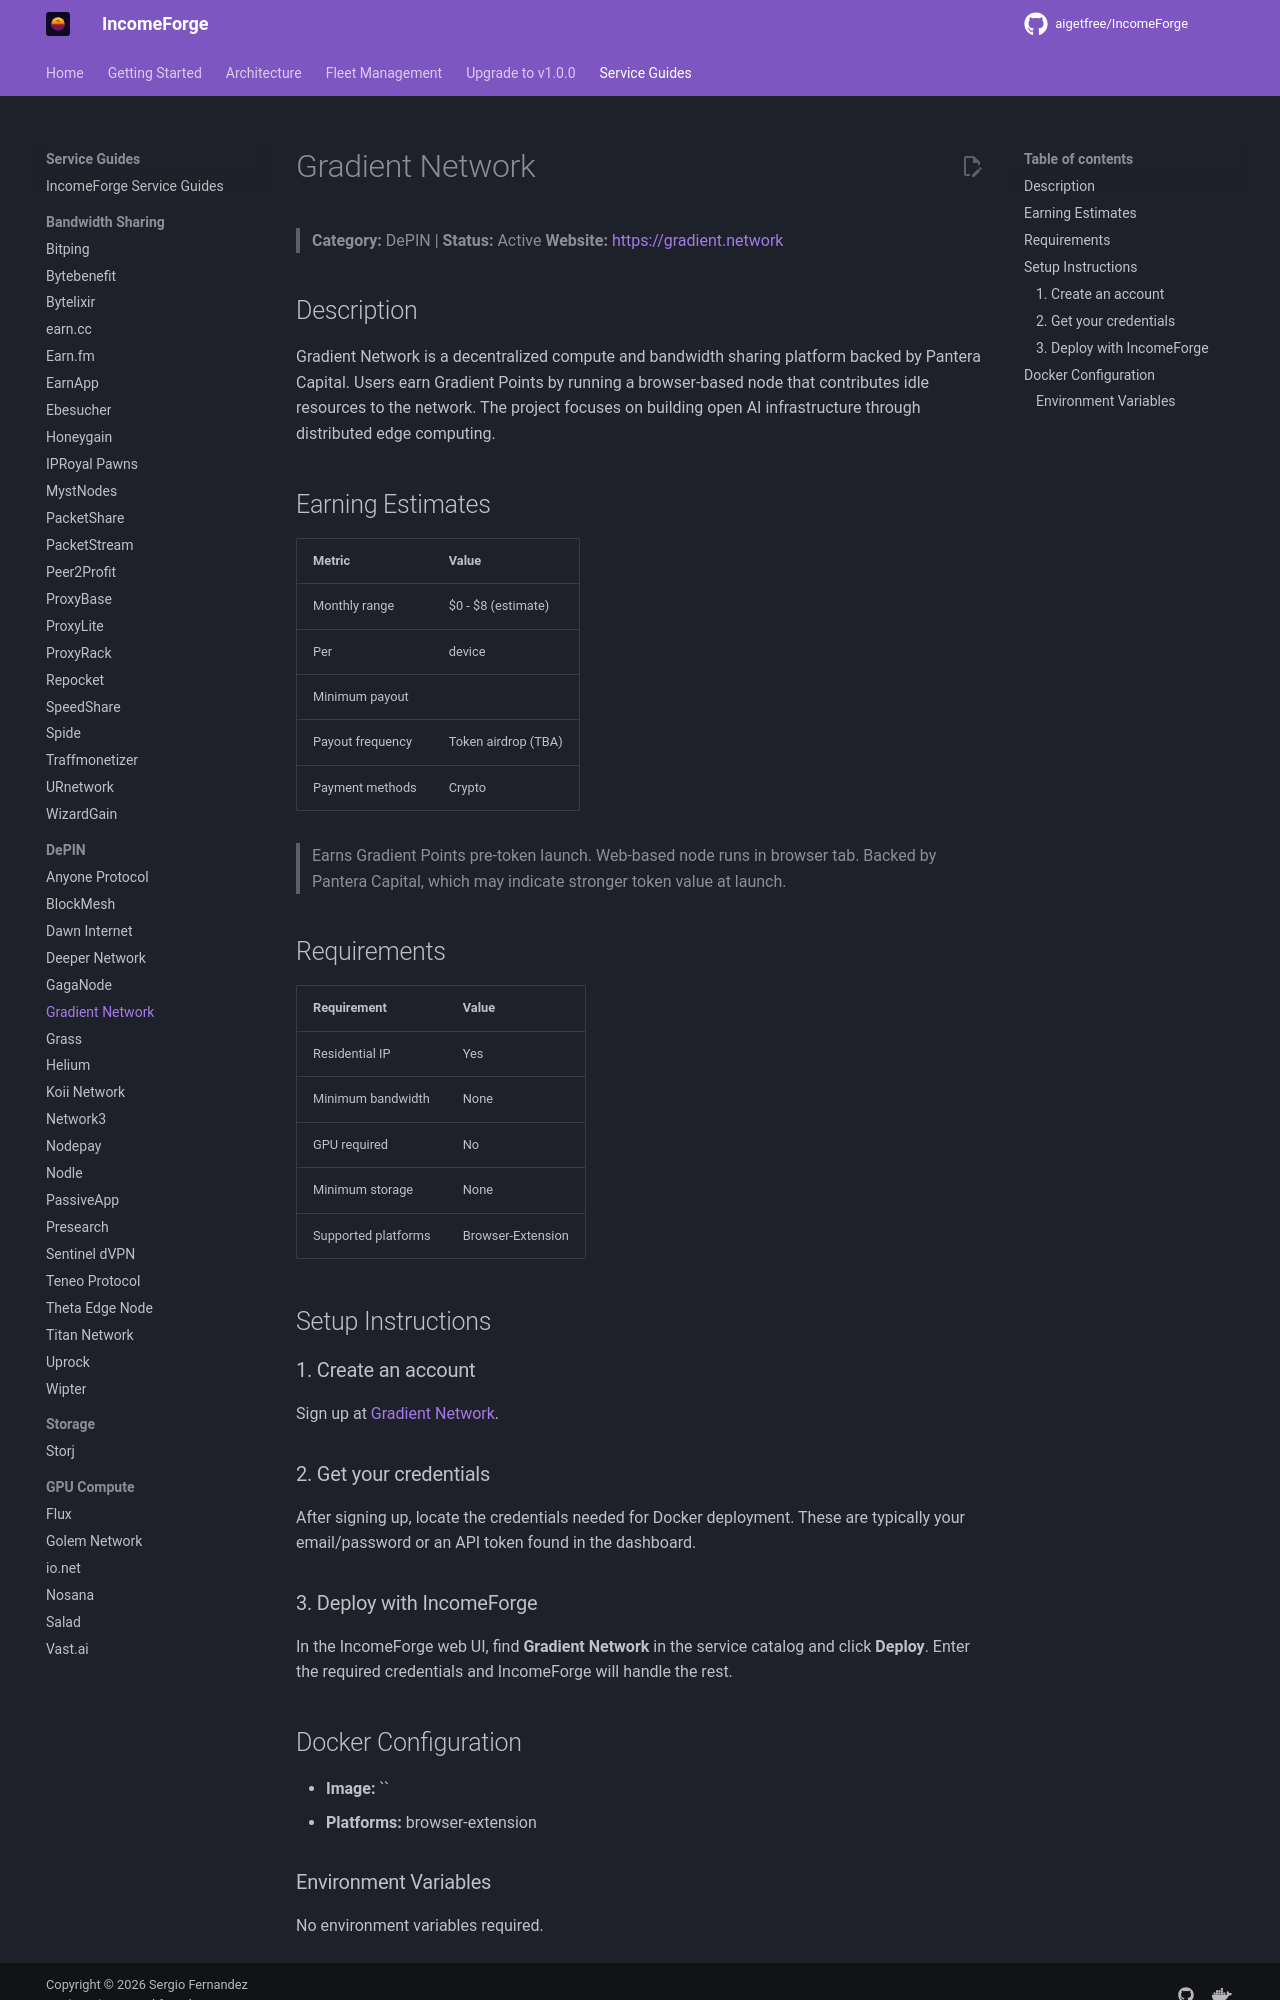

repository: NullTarder/IncomeForge · page: guides/gradient/index.html · generator: mkdocs

# Gradient Network

> **Category:** DePIN | **Status:** Active
> **Website:** [https://gradient.network](https://gradient.network)

## Description

Gradient Network is a decentralized compute and bandwidth sharing platform backed by Pantera Capital. Users earn Gradient Points by running a browser-based node that contributes idle resources to the network. The project focuses on building open AI infrastructure through distributed edge computing.

## Earning Estimates

| Metric | Value |
|--------|-------|
| Monthly range | $0 - $8 (estimate) |
| Per | device |
| Minimum payout |  |
| Payout frequency | Token airdrop (TBA) |
| Payment methods | Crypto |

> Earns Gradient Points pre-token launch. Web-based node runs in browser tab. Backed by Pantera Capital, which may indicate stronger token value at launch.

## Requirements

| Requirement | Value |
|-------------|-------|
| Residential IP | Yes |
| Minimum bandwidth | None |
| GPU required | No |
| Minimum storage | None |
| Supported platforms | Browser-Extension |

## Setup Instructions

### 1. Create an account

Sign up at [Gradient Network](https://app.gradient.network/signup?referralCode=YSKMY7).

### 2. Get your credentials

After signing up, locate the credentials needed for Docker deployment. These are typically your email/password or an API token found in the dashboard.

### 3. Deploy with IncomeForge

In the IncomeForge web UI, find **Gradient Network** in the service catalog and click **Deploy**. Enter the required credentials and IncomeForge will handle the rest.

## Docker Configuration

- **Image:** ``
- **Platforms:** browser-extension
